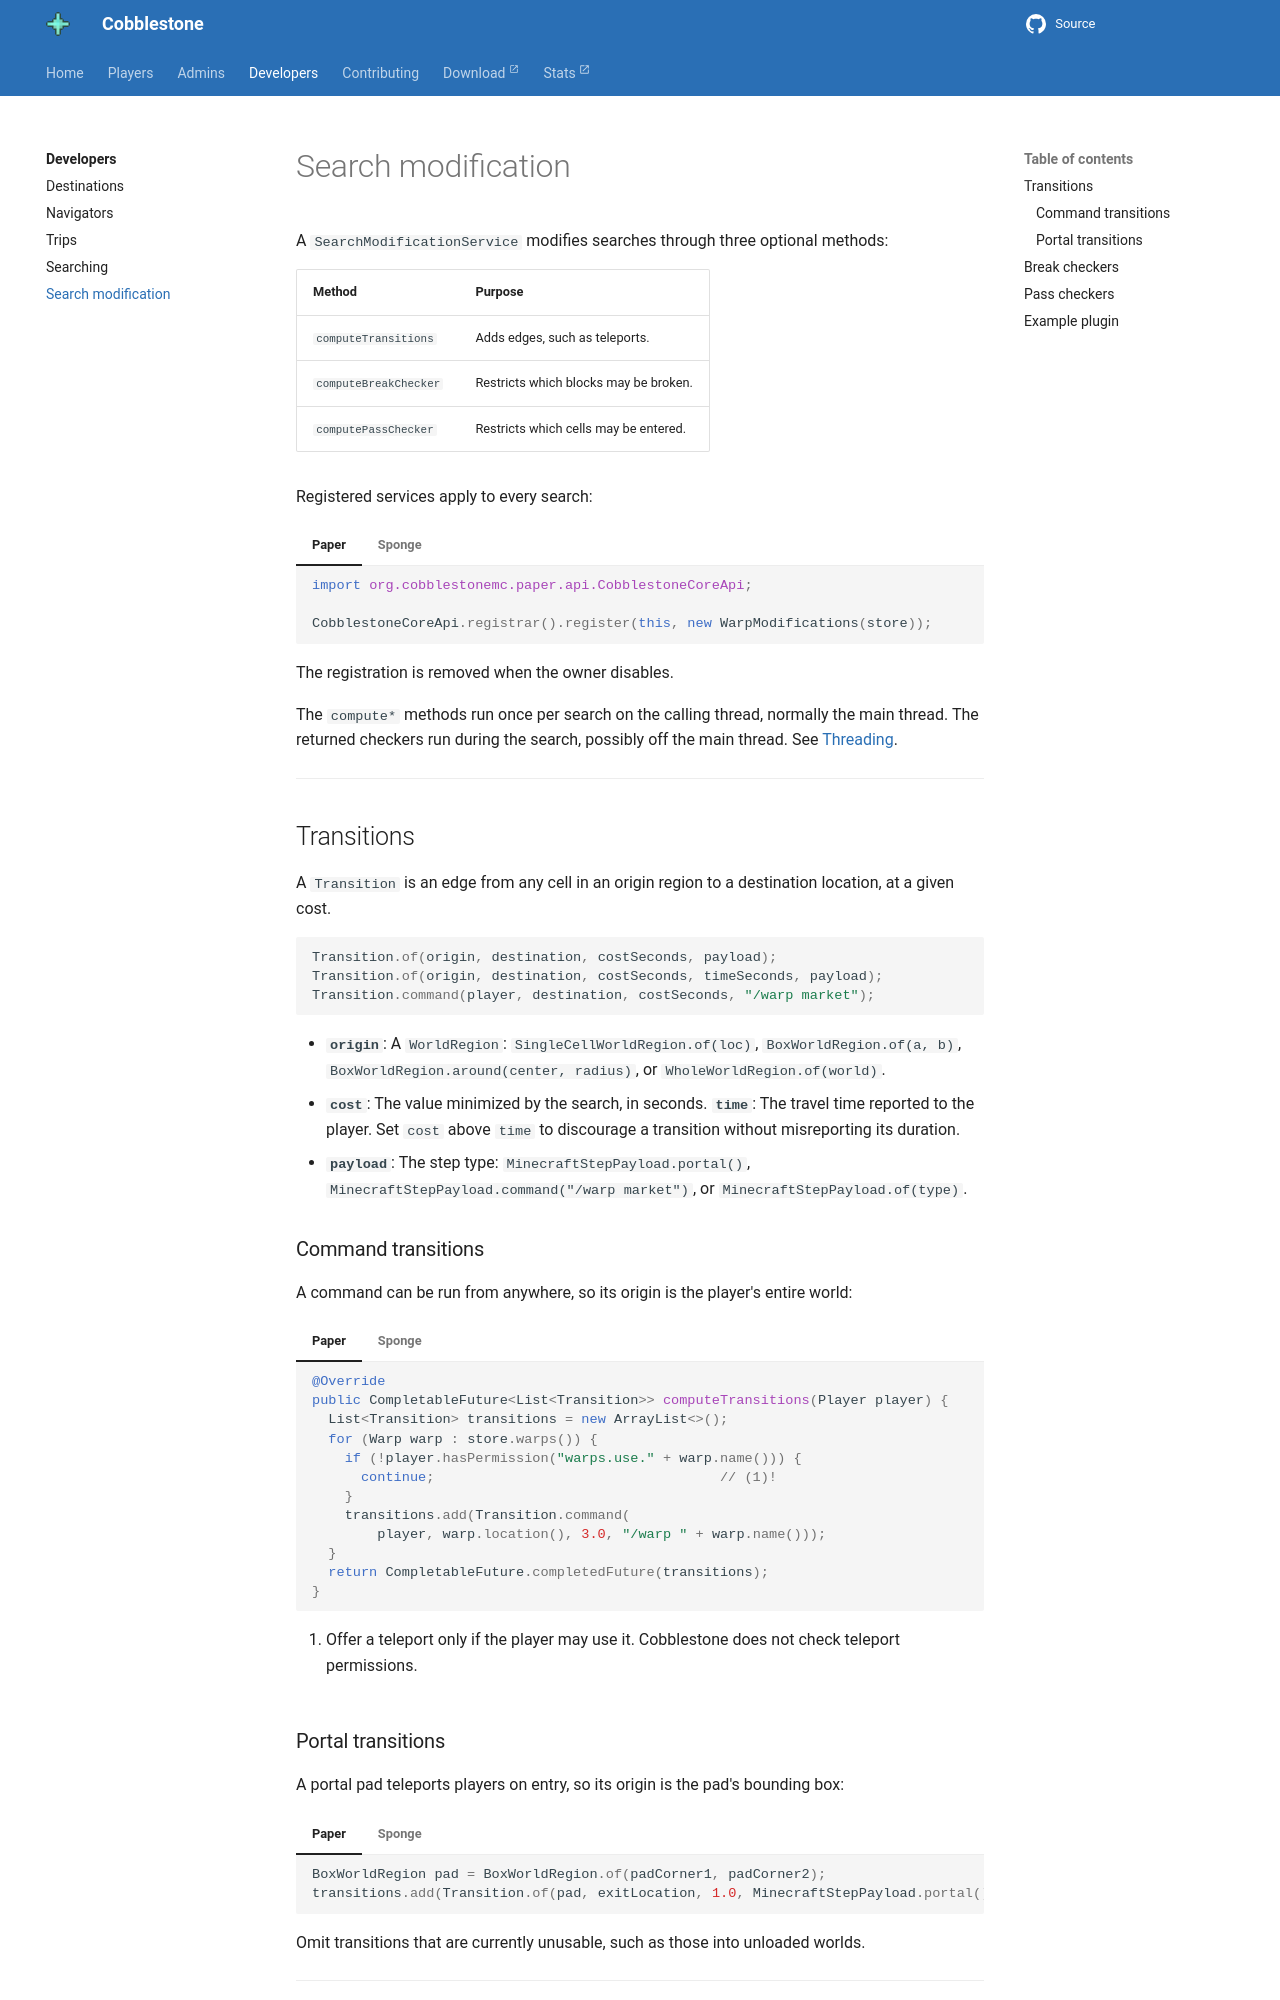

repository: CobblestoneMC/cobblestone · page: developers/search-modification/index.html · generator: mkdocs

---
title: Search modification
description: Add transitions and restrict breaking and movement.
---

# Search modification

A `SearchModificationService` modifies searches through three optional methods:

| Method | Purpose |
| --- | --- |
| `computeTransitions` | Adds edges, such as teleports. |
| `computeBreakChecker` | Restricts which blocks may be broken. |
| `computePassChecker` | Restricts which cells may be entered. |

Registered services apply to every search:

=== "Paper"

    ```java
    import org.cobblestonemc.paper.api.CobblestoneCoreApi;

    CobblestoneCoreApi.registrar().register(this, new WarpModifications(store));
    ```

=== "Sponge"

    ```java
    import org.cobblestonemc.sponge.api.CobblestoneCoreApi;

    CobblestoneCoreApi.registrar().register(container, new WarpModifications(store));
    ```

The registration is removed when the owner disables.

The `compute*` methods run once per search on the calling thread, normally the main thread. The
returned checkers run during the search, possibly off the main thread. See
[Threading](index.md#threading).

---

## Transitions

A `Transition` is an edge from any cell in an origin region to a destination location, at a given
cost.

```java
Transition.of(origin, destination, costSeconds, payload);
Transition.of(origin, destination, costSeconds, timeSeconds, payload);
Transition.command(player, destination, costSeconds, "/warp market");
```

- **`origin`**: A `WorldRegion`: `SingleCellWorldRegion.of(loc)`, `BoxWorldRegion.of(a, b)`,
  `BoxWorldRegion.around(center, radius)`, or `WholeWorldRegion.of(world)`.
- **`cost`**: The value minimized by the search, in seconds. **`time`**: The travel time reported to
  the player. Set `cost` above `time` to discourage a transition without misreporting its duration.
- **`payload`**: The step type: `MinecraftStepPayload.portal()`,
  `MinecraftStepPayload.command("/warp market")`, or `MinecraftStepPayload.of(type)`.

### Command transitions

A command can be run from anywhere, so its origin is the player's entire world:

=== "Paper"

    ``` { .java .annotate }
    @Override
    public CompletableFuture<List<Transition>> computeTransitions(Player player) {
      List<Transition> transitions = new ArrayList<>();
      for (Warp warp : store.warps()) {
        if (!player.hasPermission("warps.use." + warp.name())) {
          continue;                                   // (1)!
        }
        transitions.add(Transition.command(
            player, warp.location(), 3.0, "/warp " + warp.name()));
      }
      return CompletableFuture.completedFuture(transitions);
    }
    ```

    1. Offer a teleport only if the player may use it. Cobblestone does not check teleport
       permissions.

=== "Sponge"

    ``` { .java .annotate }
    @Override
    public CompletableFuture<List<Transition>> computeTransitions(ServerPlayer player) {
      List<Transition> transitions = new ArrayList<>();
      for (Warp warp : store.warps()) {
        if (!player.hasPermission("warps.use." + warp.name())) {
          continue;                                   // (1)!
        }
        transitions.add(Transition.command(
            player, warp.location(), 3.0, "/warp " + warp.name()));
      }
      return CompletableFuture.completedFuture(transitions);
    }
    ```

    1. Offer a teleport only if the player may use it. Cobblestone does not check teleport
       permissions.
